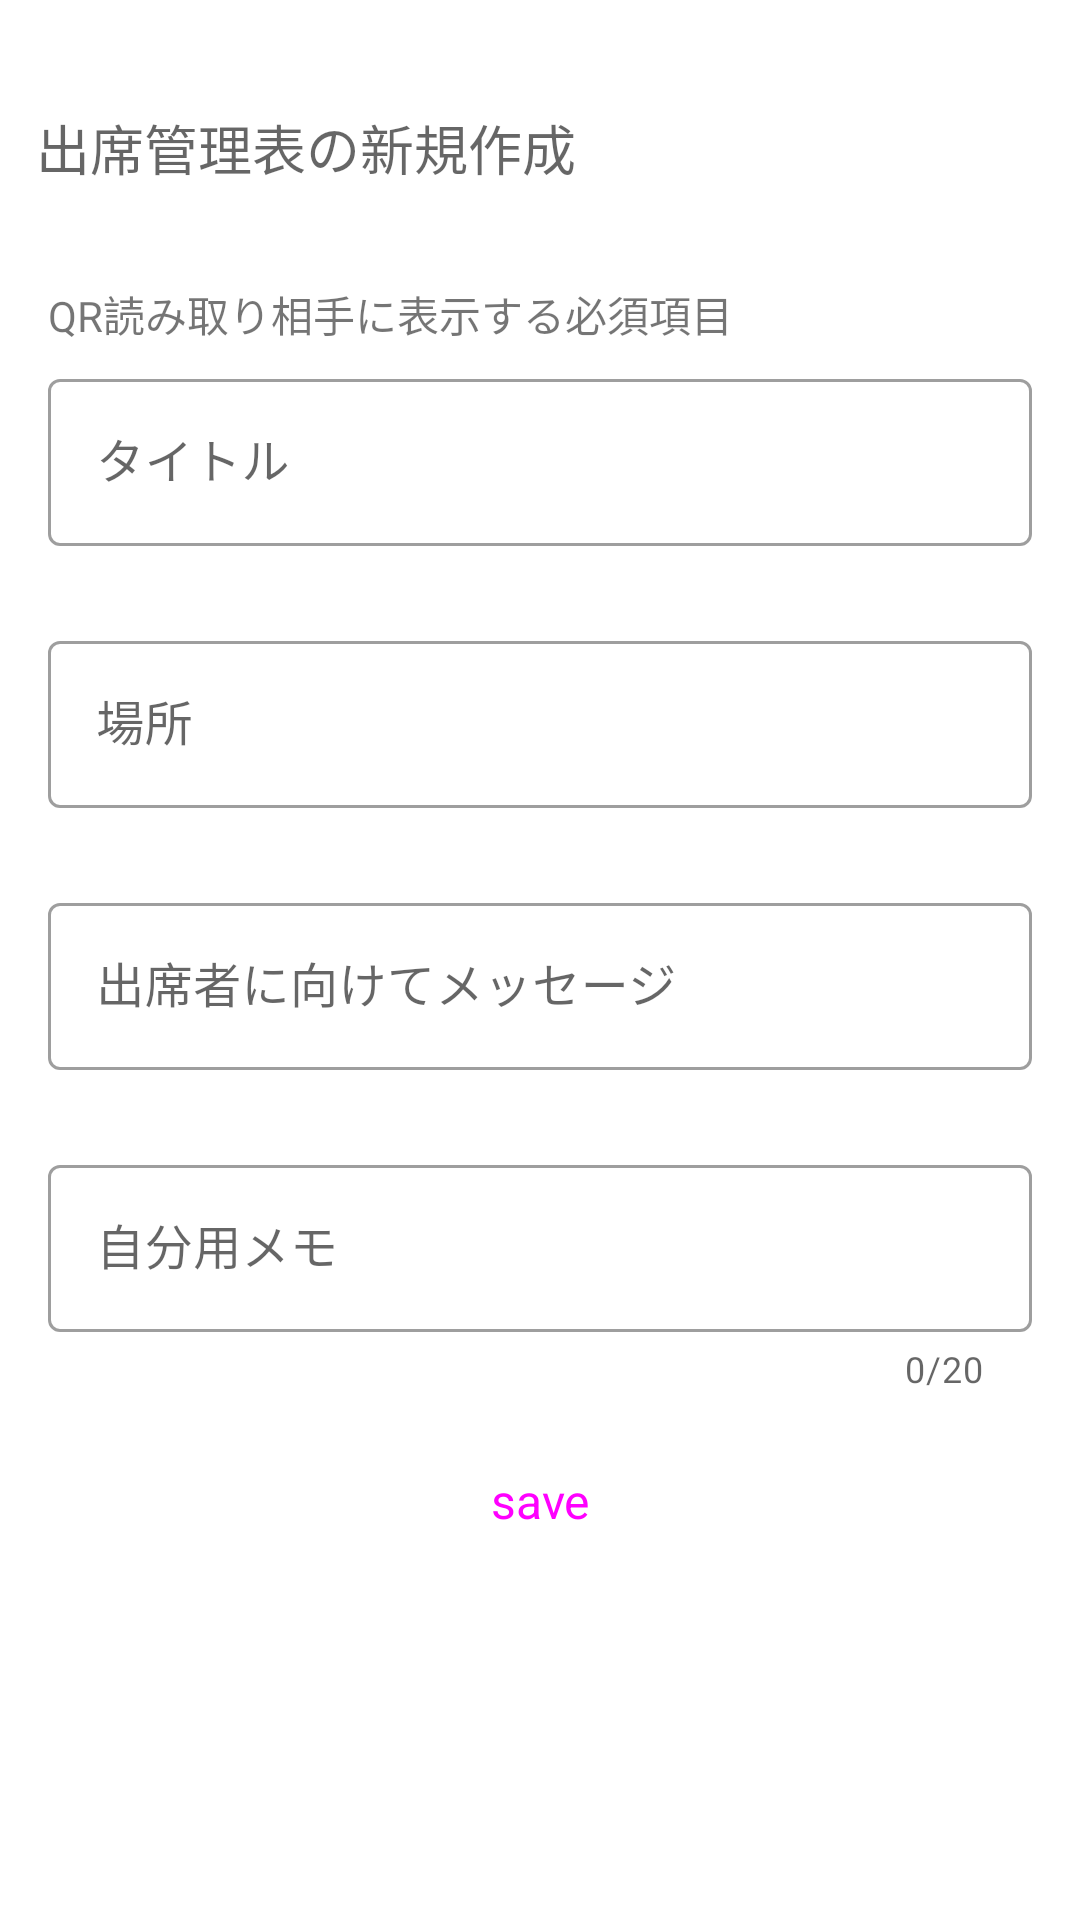

Reconstruct the res/layout file that produces this screen, plus the resources it refers to.
<!-- AndroidManifest.xml: application theme Theme.AttendeeKotlin -->
<!-- res/layout/fragment_create_new_attendee_dialog.xml -->
<?xml version="1.0" encoding="utf-8"?>
<androidx.constraintlayout.widget.ConstraintLayout xmlns:android="http://schemas.android.com/apk/res/android"
    xmlns:app="http://schemas.android.com/apk/res-auto"
    xmlns:tools="http://schemas.android.com/tools"
    android:layout_width="match_parent"
    android:layout_height="match_parent">

    <LinearLayout
        android:layout_width="match_parent"
        android:layout_height="match_parent"
        android:orientation="vertical"
        app:layout_constraintBottom_toBottomOf="parent"
        app:layout_constraintStart_toStartOf="parent"
        app:layout_constraintTop_toTopOf="parent">

        <LinearLayout
            android:layout_width="match_parent"
            android:layout_height="wrap_content"
            android:gravity="right"
            android:orientation="horizontal">

            <TextView
                android:id="@+id/textView12"
                android:layout_width="match_parent"
                android:layout_height="wrap_content"
                android:layout_marginLeft="12dp"
                android:layout_marginTop="36dp"
                android:layout_weight="1"
                android:text="出席管理表の新規作成"
                android:textAppearance="@style/TextAppearance.AppCompat.Medium" />

        </LinearLayout>

        <ScrollView
            android:layout_width="match_parent"
            android:layout_height="match_parent"
            android:layout_weight="1">

            <LinearLayout
                android:layout_width="match_parent"
                android:layout_height="match_parent"
                android:layout_marginLeft="16dp"
                android:layout_marginTop="32dp"
                android:layout_marginRight="16dp"
                android:orientation="vertical">

                <TextView
                    android:id="@+id/textView8"
                    android:layout_width="match_parent"
                    android:layout_height="wrap_content"
                    android:text="@string/text_important_create_attendee" />

                <com.google.android.material.textfield.TextInputLayout
                    style="@style/Widget.MaterialComponents.TextInputLayout.OutlinedBox"
                    android:layout_width="match_parent"
                    android:layout_height="match_parent"
                    android:layout_marginTop="6dp"
                    app:errorEnabled="true">

                    <com.google.android.material.textfield.TextInputEditText
                        android:id="@+id/textinput1"
                        android:layout_width="match_parent"
                        android:layout_height="wrap_content"
                        android:hint="タイトル"
                        android:inputType="text" />

                </com.google.android.material.textfield.TextInputLayout>

                <com.google.android.material.textfield.TextInputLayout
                    style="@style/Widget.MaterialComponents.TextInputLayout.OutlinedBox"
                    android:layout_width="match_parent"
                    android:layout_height="match_parent"
                    android:layout_marginTop="6dp"
                    app:errorEnabled="true">

                    <com.google.android.material.textfield.TextInputEditText
                        android:id="@+id/textinput2"
                        android:layout_width="match_parent"
                        android:layout_height="wrap_content"
                        android:hint="場所"
                        android:inputType="text" />

                </com.google.android.material.textfield.TextInputLayout>

                <com.google.android.material.textfield.TextInputLayout
                    style="@style/Widget.MaterialComponents.TextInputLayout.OutlinedBox"
                    android:layout_width="match_parent"
                    android:layout_height="match_parent"
                    android:layout_marginTop="6dp"

                    app:errorEnabled="true">

                    <com.google.android.material.textfield.TextInputEditText
                        android:id="@+id/textinput3"
                        android:layout_width="match_parent"
                        android:layout_height="wrap_content"
                        android:hint="出席者に向けてメッセージ"
                        android:inputType="text" />

                </com.google.android.material.textfield.TextInputLayout>

                <com.google.android.material.textfield.TextInputLayout
                    style="@style/Widget.MaterialComponents.TextInputLayout.OutlinedBox"
                    android:layout_width="match_parent"
                    android:layout_height="match_parent"
                    android:layout_marginTop="6dp"
                    app:counterEnabled="true"
                    app:counterMaxLength="20"
                    app:errorEnabled="true">

                    <com.google.android.material.textfield.TextInputEditText
                        android:id="@+id/textinput4"
                        android:layout_width="match_parent"
                        android:layout_height="wrap_content"
                        android:hint="自分用メモ"
                        android:inputType="phone" />

                </com.google.android.material.textfield.TextInputLayout>

                <Button
                    android:id="@+id/button6"
                    style="@style/Widget.Material3.Button"
                    android:layout_width="wrap_content"
                    android:layout_height="wrap_content"
                    android:layout_gravity="center"
                    android:layout_margin="12dp"
                    android:gravity="center"
                    android:text="@string/save_text"
                    android:textSize="16sp" />

            </LinearLayout>
        </ScrollView>

    </LinearLayout>

</androidx.constraintlayout.widget.ConstraintLayout>
<!-- resources referenced by this layout -->
<resources>
  <string name="save_text">save</string>
  <string name="text_important_create_attendee">QR読み取り相手に表示する必須項目</string>
  <style name="Theme.AttendeeKotlin" parent="Theme.MaterialComponents.DayNight.DarkActionBar">
          
          <item name="colorPrimary">@color/purple_500</item>
          <item name="colorPrimaryVariant">@color/purple_700</item>
          <item name="colorOnPrimary">@color/white</item>
          
          <item name="colorSecondary">@color/teal_200</item>
          <item name="colorSecondaryVariant">@color/teal_700</item>
          <item name="colorOnSecondary">@color/black</item>
          
          <item name="android:statusBarColor">?attr/colorPrimaryVariant</item>
          
      </style>
  <color name="purple_500">#273A50</color>
  <color name="purple_700">#273A50</color>
  <color name="white">#FFFFFFFF</color>
  <color name="teal_200">#FF03DAC5</color>
  <color name="teal_700">#FF018786</color>
  <color name="black">#FF000000</color>
</resources>
